Run: headless pygame with SDL's dummy video driver; simulated clock (each Clock.tick advances the game by its frame time, no real sleeping); random seed 0; keys injected as events and as key.get_pressed() state; no mouse input.
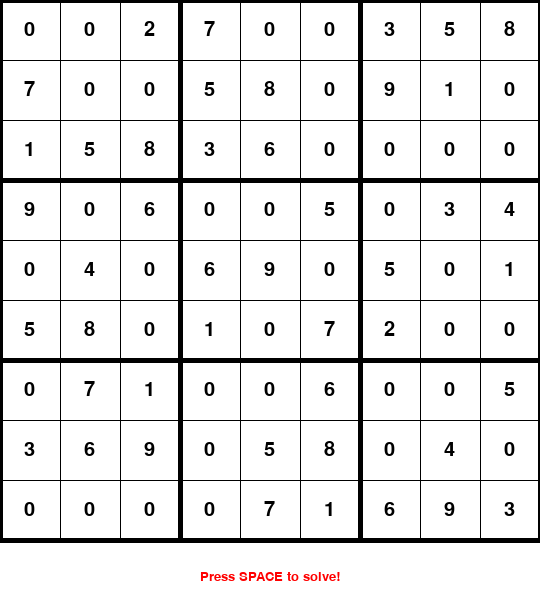
Frame 1 of 4 · flips 1–60 · no input
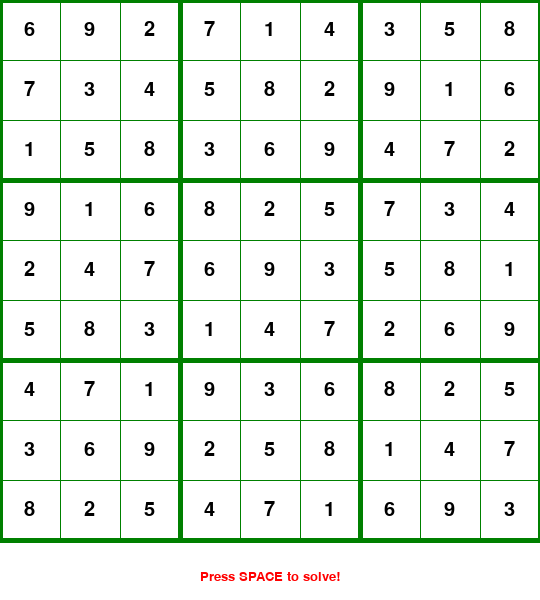
Frame 2 of 4 · flips 61–180 · tapped SPACE, RETURN · held RIGHT (→), D
Frame 3 of 4 · flips 181–300 · held DOWN (↓), S · screen unchanged from frame 2, image omitted
Frame 4 of 4 · flips 301–420 · held LEFT (←), A, UP (↑), W · screen unchanged from frame 3, image omitted

The pygame program that drew these frames:

import pygame
import time

#essential to every pygame application
pygame.init()
pygame.font.init()

display_width = 800
display_height = 600

black = (0,0,0)
white = (255,255,255)
green = (0,128,0)
red = (255, 0, 0)

class SudokuGrid:
    board = [
        [0, 0, 2, 7, 0, 0, 3, 5, 8],
        [7, 0, 0, 5, 8, 0, 9, 1, 0],
        [1, 5, 8, 3, 6, 0, 0, 0, 0],
        [9, 0, 6, 0, 0, 5, 0, 3, 4],
        [0, 4, 0, 6, 9, 0, 5, 0, 1],
        [5, 8, 0, 1, 0, 7, 2, 0, 0],
        [0, 7, 1, 0, 0, 6, 0, 0, 5],
        [3, 6, 9, 0, 5, 8, 0, 4, 0],
        [0, 0, 0, 0, 7, 1, 6, 9, 3]
    ]
    
    def __init__(self, rows, cols, width, height, window):
        self.rows = rows
        self.cols = cols
        self.squares = [[Square(self.board[row][col], row, col, width, height) for col in range(cols)] for row in range(rows)]
        self.width = width
        self.height = height
        self.window = window
        self.model = None
        self.update_model()
    
    def update_model(self):
        self.model = [[self.squares[i][j].value for j in range(self.cols)] for i in range(self.rows)]
    
    def show_grid(self, solved):
        #grid lines
        gap = self.width / 9
        for i in range(self.rows+1):
            distance = round(gap*i)
            if i % 3 == 0:
                thickness = 5
            else:
                thickness = 1
            if solved:
                pygame.draw.line(self.window, green, (0, distance), (self.width, distance), thickness)
                pygame.draw.line(self.window, green, (distance, 0), (distance, self.height), thickness)
            else:
                pygame.draw.line(self.window, black, (0, distance), (self.width, distance), thickness)
                pygame.draw.line(self.window, black, (distance, 0), (distance, self.height), thickness)

        
        #indivdual squares
        for row in range(self.rows):
            for col in range(self.cols):
                self.squares[row][col].set_value(self.model[row][col])
                self.squares[row][col].show_number(self.window)
        
        #instructions
        font = pygame.font.SysFont("dejavusans", 20)
        text = font.render(str("Press SPACE to solve!"), 1, red)
        self.window.blit(text, (round(display_width/4), display_height-30))
    
    def solve_gui(self):
        self.update_model()
        position = nextZero(self.model)

        if position:
            row, col = position
        else:
            return True

        for attempt in range(1,10):
            if isValid(self.model,position,attempt):
                self.model[row][col] = attempt
                self.squares[row][col].set_value(attempt)
                self.squares[row][col].show_change(self.window,True)
                self.update_model()
                pygame.display.update()
                pygame.time.delay(250)

                if self.solve_gui():
                    #valid attempt found now keep going
                    return True  
                
                self.model[row][col] = 0   
                self.squares[row][col].set_value(0)
                self.update_model()
                self.squares[row][col].show_change(self.window,False)
                pygame.display.update()
                pygame.time.delay(250)
        #once it exhausts all options and nothing is valid, we need to set it back to zero
        #this triggers backtrack, goes to previous layer of onion and continue the for loop to find next valid value
        return False

class Square:
    def __init__(self,value,row,col,width,height):
        self.value = value
        self.row = row
        self.col = col
        self.width = width
        self.height = height
    
    def show_number(self, win):
        font = pygame.font.SysFont("dejavusans", 30)
        gap = round(self.width / 9)
        x = self.col * gap
        y = self.row * gap

        text = font.render(str(self.value), 1, (0, 0, 0))
        win.blit(text, (x + (round(gap / 2) - round(text.get_width() / 2)), y + (round(gap / 2) - round(text.get_height() / 2))))

    def show_change(self, win, valid=True):
        font = pygame.font.SysFont("dejavusans", 30)
        gap = round(self.width / 9)
        x = self.col * gap
        y = self.row * gap

        pygame.draw.rect(win, (255, 255, 255), (x, y, gap, gap), 0)

        text = font.render(str(self.value), 1, (0, 0, 0))
        win.blit(text, (x + (round(gap / 2) - round(text.get_width() / 2)), y + (round(gap / 2) - round(text.get_height() / 2))))
        if valid:
            pygame.draw.rect(win, green, (x, y, gap, gap), 3)
        else:
            pygame.draw.rect(win, red, (x, y, gap, gap), 3)
        
    def set_value(self, val):
        self.value = val

def nextZero(bo):
    for ri in range(len(bo)):
        for ci in range(len(bo[0])):
            if bo[ri][ci] == 0:
                return((ri, ci))
    #board has no more zeros
    return(None)

def getBlock(bo,pos):
    block = []
    row = pos[0] + 1
    col = pos[1] + 1
    if(1 <= col <= 3):
        stack = 1
    elif(4<= col <= 6):
        stack = 2
    else:
        stack = 3
    if(1 <= row <= 3):
        rank = 1
    elif(4<= row <= 6):
        rank = 2
    else:
        rank = 3
    #area becomes end at (rank*3)-1 begin at (rank*3-2)-1
    for row in range(((rank*3-2)-1), (rank*3)):
        for col in range(((stack*3-2)-1), (stack*3)):
            block.append(bo[row][col])
    return(block)
     
def isValid(bo,pos,val):
    #row check
    for ele in bo[pos[0]]:
        if ele == val:
            return False
    
    #col check
    for row in bo:
        if row[pos[1]] == val:
            return False

    #block check
    for ele in getBlock(bo,pos):
        if ele == val:
            return False
    return True

def redrawWindow(win, board,solved):
    win.fill((255,255,255))
    board.show_grid(solved)

def prettyPrintBoard(bo):
    s = [[str(e) for e in row] for row in bo]
    lens = [max(map(len, col)) for col in zip(*s)]
    fmt = '\t'.join('{{:{}}}'.format(x) for x in lens)
    table = [fmt.format(*row) for row in s]
    print('\n'.join(table))

def main():
    display_width = 540
    display_height = 600

    #return a pygame surface object (canvas window to use)
    gameDisplay = pygame.display.set_mode((display_width,display_height))
    pygame.display.set_caption("Sudoku Solver")
    
    board = SudokuGrid(9,9,display_width,display_height-60,gameDisplay)

    running = True
    solved = False

    while running:
        for event in pygame.event.get():
            if event.type == pygame.QUIT:
                running = False
            if event.type == pygame.KEYDOWN:
                if event.key == pygame.K_SPACE:
                    board.solve_gui()
                    solved = True
                    prettyPrintBoard(board.model)
        if solved:
            redrawWindow(gameDisplay, board, True)    
        else:
            redrawWindow(gameDisplay, board, False)
        pygame.display.update()

if __name__=="__main__": 
    main()
    pygame.quit()
    quit()
